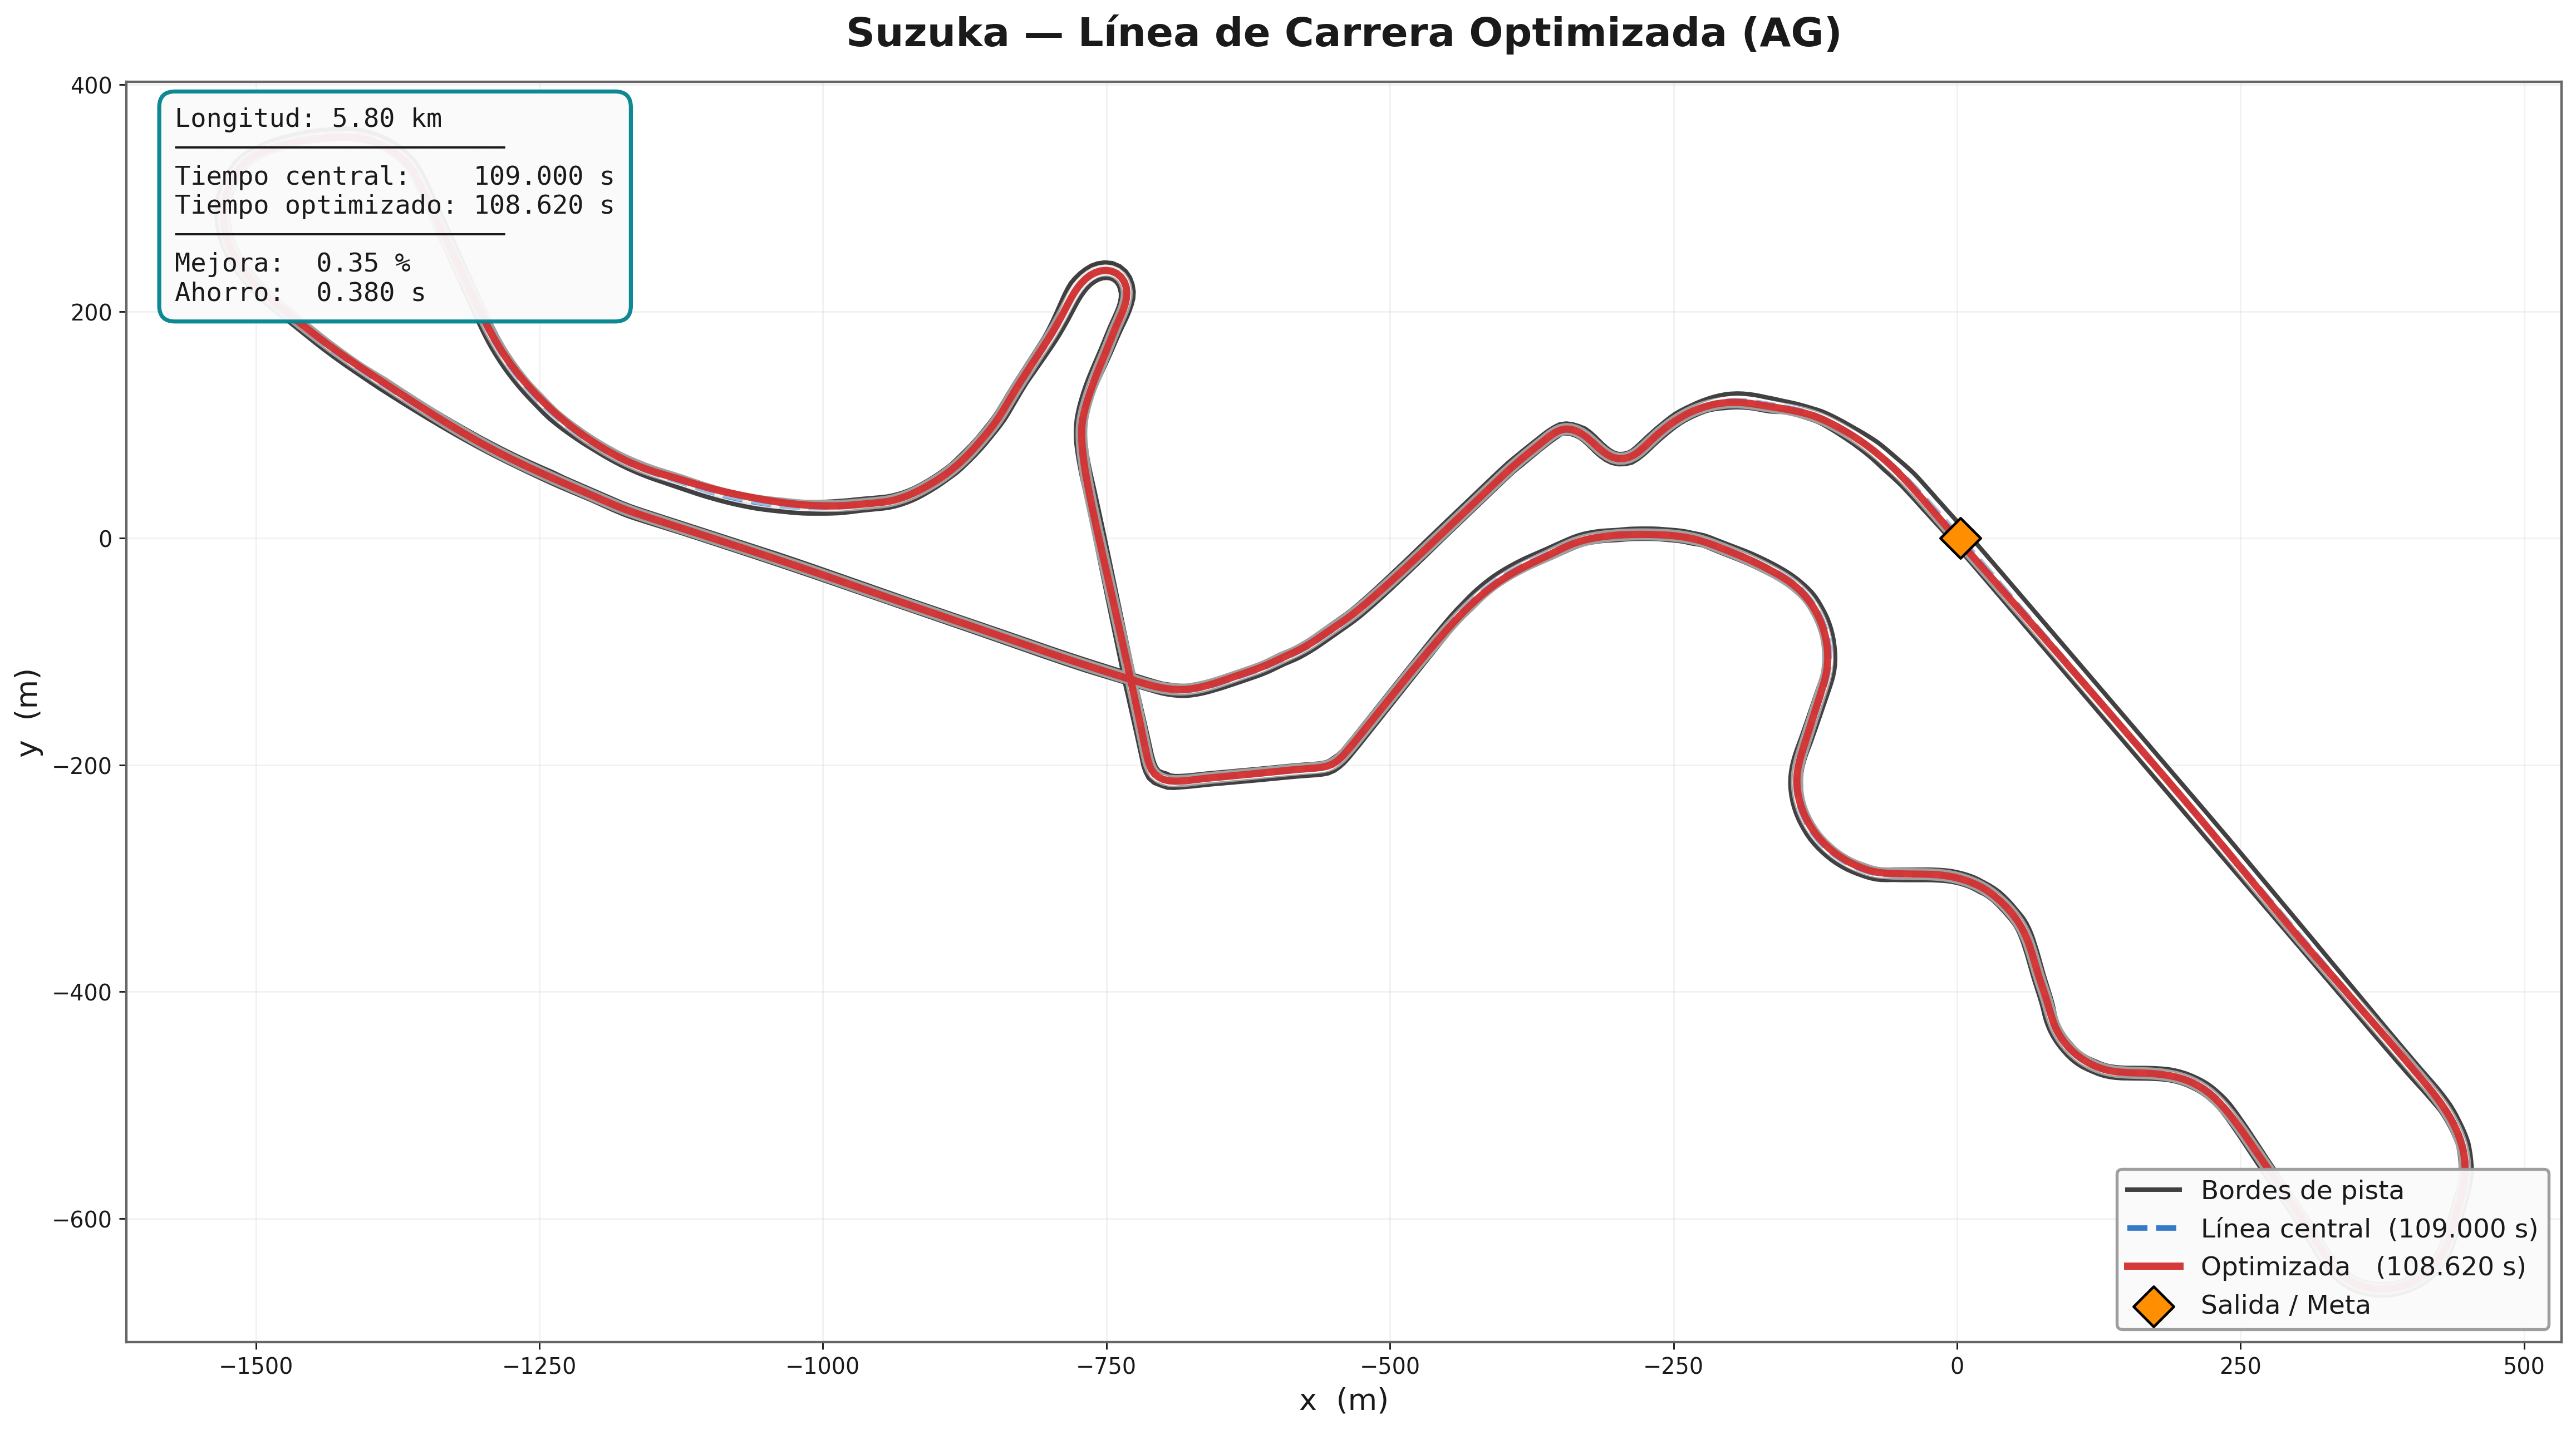

Source data for this figure (header and first rows):
# x_m, y_m
1.169, -1.546
1.83, -2.296
2.492, -3.045
3.153, -3.794
3.815, -4.543
4.477, -5.292
5.138, -6.042
5.799, -6.792
6.461, -7.541
7.122, -8.291
7.784, -9.04
8.444, -9.79
9.105, -10.54
9.766, -11.29
10.43, -12.04
11.09, -12.79
11.75, -13.54
12.41, -14.29
13.07, -15.04
13.73, -15.79
14.39, -16.54
15.05, -17.29
15.71, -18.04
16.37, -18.79
17.03, -19.54
17.69, -20.29
18.35, -21.05
19.01, -21.8
19.67, -22.55
20.33, -23.3
20.99, -24.05
21.65, -24.8
22.31, -25.55
22.97, -26.3
23.63, -27.05
24.29, -27.81
24.95, -28.56
25.61, -29.31
26.27, -30.06
26.93, -30.81
27.59, -31.56
28.25, -32.32
28.91, -33.07
29.57, -33.82
30.23, -34.57
30.89, -35.32
31.55, -36.07
32.21, -36.83
32.87, -37.58
33.53, -38.33
34.18, -39.08
34.84, -39.83
35.5, -40.58
36.16, -41.34
36.82, -42.09
37.48, -42.84
38.14, -43.59
38.8, -44.34
39.46, -45.1
40.12, -45.85
... 5,745 more rows
